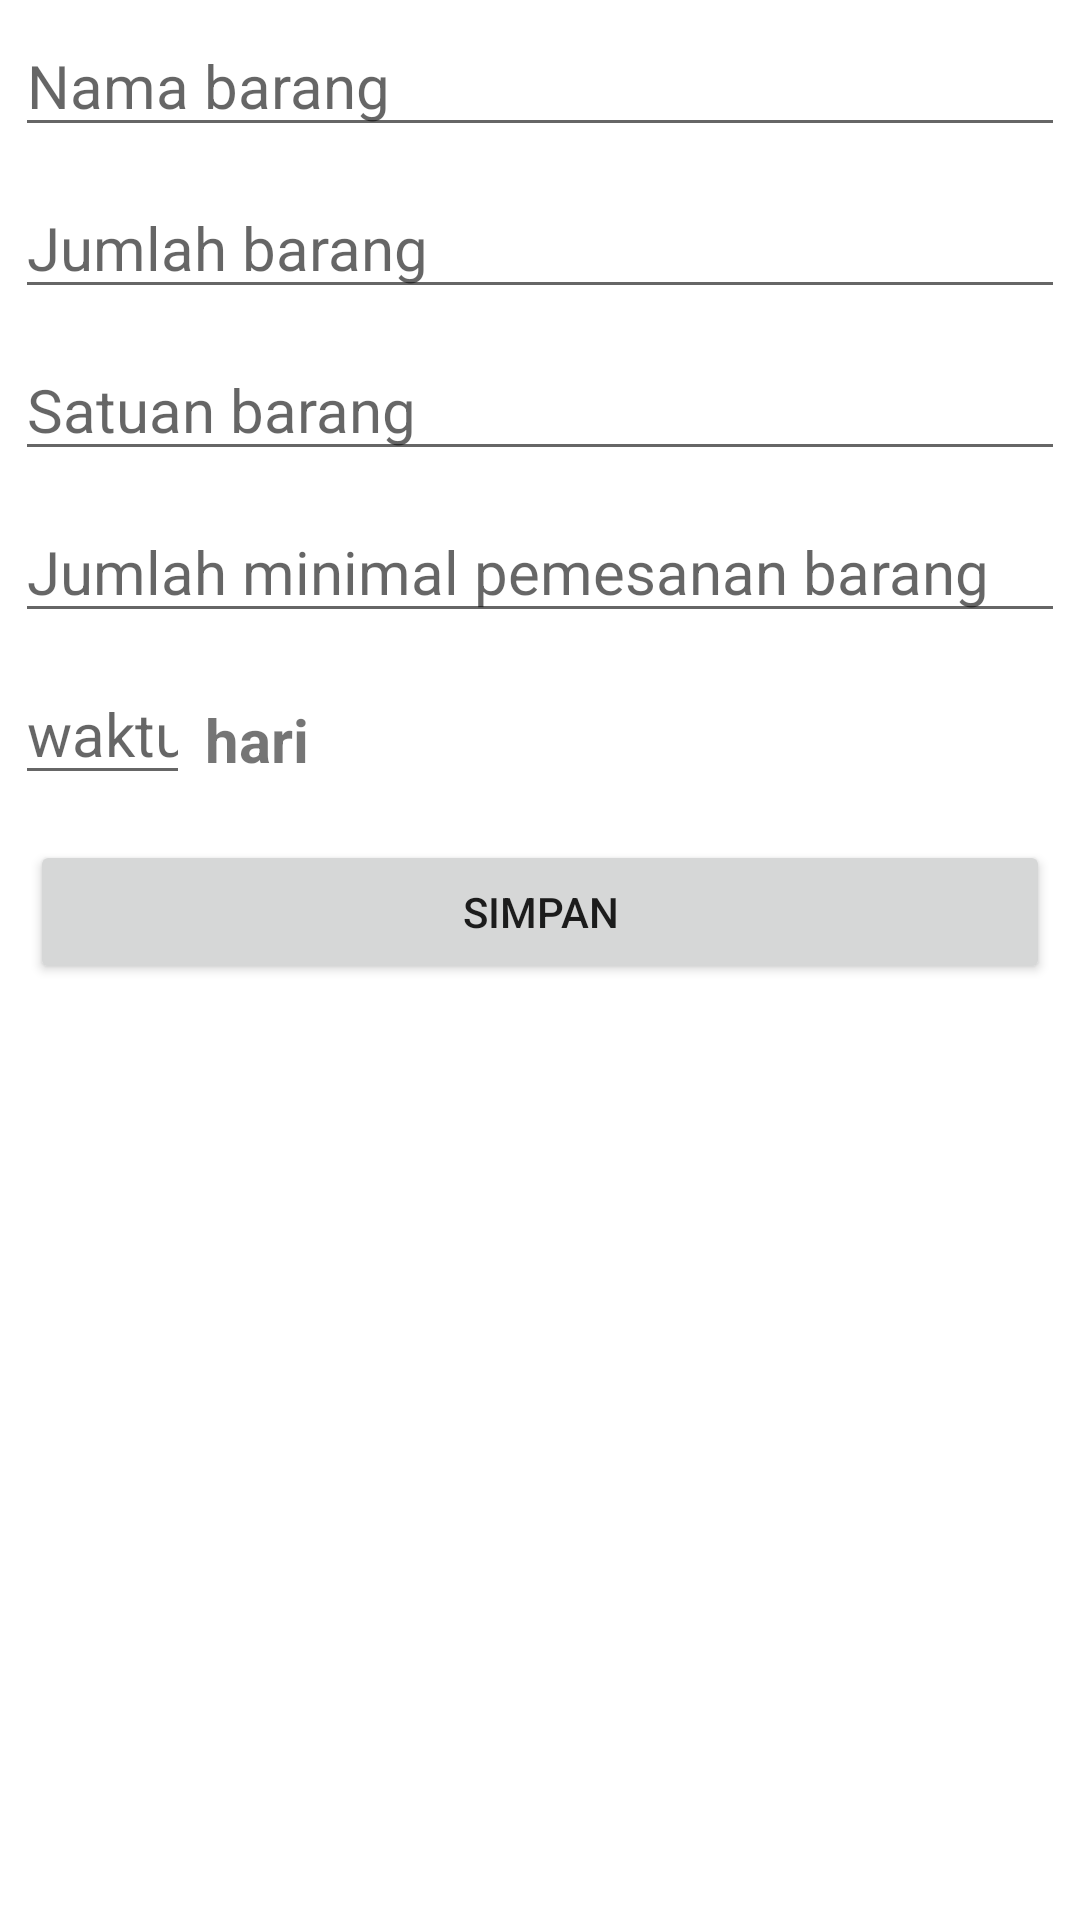

This screen was rendered from an Android layout file. Write that file and the resources it references.
<!-- AndroidManifest.xml: application theme Theme.Inventori -->
<!-- res/layout/activity_add_stock.xml -->
<?xml version="1.0" encoding="utf-8"?>
<LinearLayout xmlns:android="http://schemas.android.com/apk/res/android"
    xmlns:app="http://schemas.android.com/apk/res-auto"
    xmlns:tools="http://schemas.android.com/tools"
    android:layout_width="match_parent"
    android:layout_height="match_parent"
    android:orientation="vertical"
    tools:context="com.example.inventori.Activity.Stock.InventorySetDetail">

    <TextView
        android:id="@+id/tvStockUser"
        android:layout_width="match_parent"
        android:layout_height="wrap_content"
        android:text="TextView"
        android:visibility="gone" />

    <EditText
        android:id="@+id/etNameStock"
        android:layout_width="match_parent"
        android:layout_height="wrap_content"
        android:layout_margin="5dp"
        android:ems="10"
        android:hint="Nama barang"
        android:inputType="textPersonName"
        android:textSize="20sp" />

    <EditText
        android:id="@+id/etJumlahStock"
        android:layout_width="match_parent"
        android:layout_height="wrap_content"
        android:layout_margin="5dp"
        android:ems="10"
        android:hint="Jumlah barang"
        android:inputType="number"
        android:textSize="20sp" />

    <EditText
        android:id="@+id/etSatuanStock"
        android:layout_width="match_parent"
        android:layout_height="wrap_content"
        android:layout_margin="5dp"
        android:ems="10"
        android:hint="Satuan barang"
        android:inputType="textPersonName"
        android:textSize="20sp" />

    <EditText
        android:id="@+id/etPesanStock"
        android:layout_width="match_parent"
        android:layout_height="wrap_content"
        android:layout_margin="5dp"
        android:ems="10"
        android:hint="Jumlah minimal pemesanan barang"
        android:inputType="number"
        android:textSize="20sp" />

    <LinearLayout
        android:layout_width="match_parent"
        android:layout_height="wrap_content"
        android:orientation="horizontal">

        <EditText
            android:id="@+id/etStockWaktuTgu"
            android:layout_width="0dp"
            android:layout_height="wrap_content"
            android:layout_margin="5dp"
            android:layout_weight="1"
            android:ems="10"
            android:hint="waktu tunggu"
            android:inputType="number"
            android:textSize="20sp" />

        <TextView
            android:id="@+id/textView15"
            android:layout_width="0dp"
            android:layout_height="wrap_content"
            android:layout_marginTop="7dp"
            android:layout_weight="5"
            android:text="hari"
            android:textSize="20sp"
            android:textStyle="bold" />
    </LinearLayout>

    <Button
        android:id="@+id/btnStockAdd"
        android:layout_width="match_parent"
        android:layout_height="wrap_content"
        android:layout_margin="10dp"
        android:text="Simpan"
        app:cornerRadius="25dp" />

</LinearLayout>
<!-- resources referenced by this layout -->
<resources>
  <style name="Theme.Inventori" parent="Theme.MaterialComponents.DayNight.DarkActionBar">
          
          <item name="colorPrimary">@color/purple_500</item>
          <item name="colorPrimaryVariant">@color/purple_700</item>
          <item name="colorOnPrimary">@color/white</item>
          
          <item name="colorSecondary">@color/teal_200</item>
          <item name="colorSecondaryVariant">@color/teal_700</item>
          <item name="colorOnSecondary">@color/black</item>
          
          <item name="android:statusBarColor" tools:targetApi="l">?attr/colorPrimaryVariant</item>
          
      </style>
  <color name="purple_500">#268F0E</color>
  <color name="purple_700">#1E9C20</color>
  <color name="white">#FFFFFFFF</color>
  <color name="teal_200">#FF03DAC5</color>
  <color name="teal_700">#FF018786</color>
  <color name="black">#FF000000</color>
</resources>
